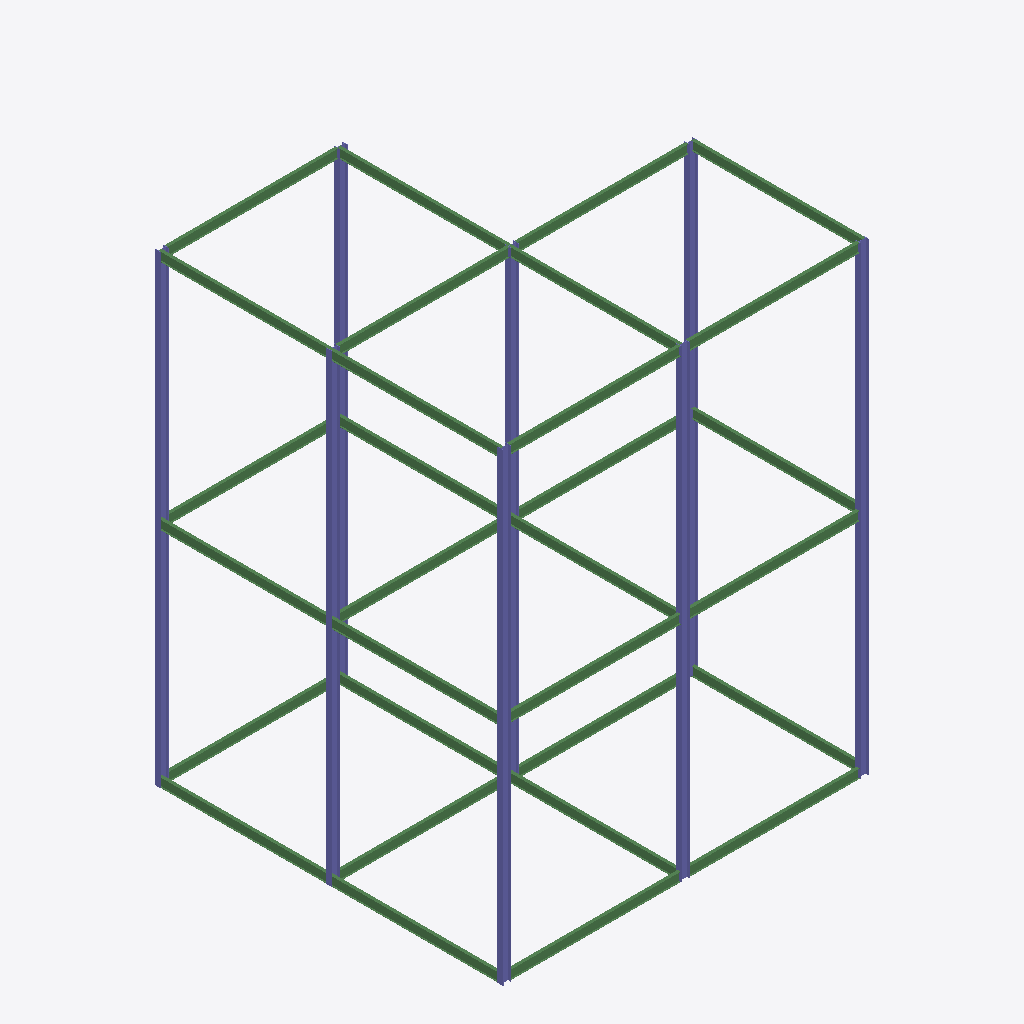
Isometric view of an IFC building model (IFC-SPF (STEP), schema IFC2X3, length unit millimetre), seen from the south-west, elements coloured by IFC class: 30 beams (green), 16 columns (violet).
Extent 16.2 m × 15.4 m × 20.6 m (x, y, z). Elements (54): 30 IfcBeam, 24 IfcColumn.

HEADER;
FILE_DESCRIPTION(('ViewDefinition [PresentationView]','Comment [Ironworkers Training Structure (1),SDS/2 Detailed model]'),'2;1');
FILE_NAME('s06-discussion.ifc','2026-10-14T11:34:41+08:00',('belmore'),('Douglas Steel Fabricating Corp.'),'IfcOpenShell 0.8.5-post1','Bonsai 0.8.5-post1','None');
FILE_SCHEMA(('IFC2X3'));
ENDSEC;
DATA;
#560010=IFCPROJECT('1Q9Qo$4$$CGgrMT8FGVIkr',#560005,'Ironworkers Training Structure (1),SDS/2 Detailed model',$,$,$,$,(#560011),#560060);
#560020=IFCSITE('03vPFa$BHMIvRaIkil4IwQ',#560005,'Site',$,$,#560022,$,$,.ELEMENT.,$,$,$,$,$);
#560023=IFCBUILDING('2YjXF3aE7AHfCBRKFY83z2',#560005,'Building',$,$,#560025,$,$,.ELEMENT.,$,$,$);
#561282=IFCCOLUMN('3QSWu4BnnCpACZVssMkGUH',#561296,'Column',$,$,#561486,#561295,$);
#560102=IFCCOLUMN('0tIy1vCvj3ZPXg2EsjVI_V',#560101,'Column',$,$,#560621,#560112,$);
#561192=IFCCOLUMN('0_IspgCA54jASVXBg5ouKA',#561206,'Column',$,$,#561456,#561205,$);
#561267=IFCCOLUMN('3larhhwX55eQFimUAxAIog',#561281,'Column',$,$,#561481,#561280,$);
#560392=IFCCOLUMN('2RB90OesPA$uINZRG_AIHS',#560406,'Column',$,$,#560581,#560405,$);
#560193=IFCCOLUMN('37ZJrm8nPFUfaD9uPQN1dz',#560207,'Column',$,$,#560391,#560206,$);
#561237=IFCCOLUMN('0gkrykzlD9_9WEhcVqk4Sn',#561251,'Column',$,$,#561471,#561250,$);
#561252=IFCCOLUMN('00$fYKJ199Pg_OgW6eETo5',#561266,'Column',$,$,#561476,#561265,$);
#560677=IFCCOLUMN('1UNhRykAL0PgcRe6gAX$oB',#560691,'Column',$,$,#561001,#560690,$);
#560622=IFCCOLUMN('1sZI95dcv60xXaerWtxxH0',#560636,'Column',$,$,#560676,#560635,$);
#561177=IFCCOLUMN('2M1p0jfHX6I8vGPWaCTxdr',#561191,'Column',$,$,#561451,#561190,$);
#561207=IFCCOLUMN('3iZrKidrf0gAEYFJ52EHh3',#561221,'Column',$,$,#561461,#561220,$);
#561222=IFCCOLUMN('2nOIJvS2nC$xixC89sMBRg',#561236,'Column',$,$,#561466,#561235,$);
#561312=IFCBEAM('0Ye6yIuvDCo9HvpODFWnxv',#561326,'Beam',$,$,#561496,#561325,$);
#561327=IFCBEAM('3NXdmqyqXFmAubOT66_ZP3',#561341,'Beam',$,$,#561501,#561340,$);
#561297=IFCBEAM('0TOHO6MqbFxB2U8v_C7_oi',#561311,'Beam',$,$,#561491,#561310,$);
#561342=IFCBEAM('20u2qphz582uc8gfC61rgt',#561356,'Beam',$,$,#561506,#561355,$);
#561417=IFCBEAM('18R3Ifn652kwTQTizSoky2',#561431,'Beam',$,$,#561531,#561430,$);
#560261=IFCBEAM('0kmQxEI1bFzx7O9IGqhijh',#560260,'Beam',$,$,#560281,#560271,$);
#560427=IFCBEAM('2u2_YHcJn0sxO4UmnS4MCd',#560441,'Beam',$,$,#560601,#560440,$);
#560837=IFCBEAM('2fNe30sR9568CO4fjy5tvQ',#560851,'Beam',$,$,#561016,#560850,$);
#560887=IFCBEAM('2puZAnUaj8yAOn$OglixfV',#560901,'Beam',$,$,#561031,#560900,$);
#561357=IFCBEAM('2uQsdVOXP2suAp2PPIka_j',#561371,'Beam',$,$,#561511,#561370,$);
#561387=IFCBEAM('0Eat1HBbf008947e$ir2EJ',#561401,'Beam',$,$,#561521,#561400,$);
#561432=IFCBEAM('0$83xSb$XE3BhxcTNrd2Nc',#561446,'Beam',$,$,#561536,#561445,$);
#560922=IFCBEAM('1y2eTZgEv1AOG1EQEN1j05',#560936,'Beam',$,$,#561041,#560935,$);
#560458=IFCBEAM('2$2aBigvv4xfe3aVUzBbhI',#560457,'Beam',$,$,#560656,#560466,$);
#560657=IFCBEAM('1eSFluRZzBEPF9PIjQVo7_',#560671,'Beam',$,$,#560736,#560670,$);
#560822=IFCBEAM('0MFsdNUsP1QQIXMRH9VQA$',#560836,'Beam',$,$,#561011,#560835,$);
#561372=IFCBEAM('0y7gJ4LZ18CQub3zSr4eU4',#561386,'Beam',$,$,#561516,#561385,$);
#561402=IFCBEAM('258aL5v013qAKxFLWQD2t8',#561416,'Beam',$,$,#561526,#561415,$);
#560772=IFCBEAM('3XHaMDiTP88Qg5oDn$4a8Z',#560786,'Beam',$,$,#560806,#560785,$);
#560957=IFCBEAM('1Fuz0ddvL5SwPvwLyqx$2x',#560971,'Beam',$,$,#561051,#560970,$);
#560977=IFCBEAM('3LkvhCggfDXxM5MaFThEkZ',#560991,'Beam',$,$,#561056,#560990,$);
#560807=IFCBEAM('3K8lrWzt1958uZdUx7ikp3',#560821,'Beam',$,$,#560976,#560820,$);
#560872=IFCBEAM('0jcv$_MP5ECeeiOx7bUV5m',#560886,'Beam',$,$,#561026,#560885,$);
#560787=IFCBEAM('054uGyk19AWAer6rz0qrRA',#560801,'Beam',$,$,#560871,#560800,$);
#560602=IFCBEAM('0yMNL1w8bCyRYMHkHahHOZ',#560616,'Beam',$,$,#560906,#560615,$);
#560942=IFCBEAM('29oioSGSTEyB41k5km$Tjc',#560956,'Beam',$,$,#561046,#560955,$);
#560697=IFCBEAM('3txv6IXM14gehkuFbihPc6',#560711,'Beam',$,$,#560941,#560710,$);
#560852=IFCBEAM('0IIVMSlHX44vfL0UQNZzBz',#560866,'Beam',$,$,#561021,#560865,$);
#560907=IFCBEAM('38YPRn8tXALg9coGxOXmBG',#560921,'Beam',$,$,#561036,#560920,$);
#560637=IFCBEAM('25TXQpSJz10gxmzE5NlsrU',#560651,'Beam',$,$,#560696,#560650,$);
#560582=IFCCOLUMN('23d3NJr2z5Buybo7OQnl9Q',#560596,'Column',$,$,#560996,#560595,$);
#560562=IFCCOLUMN('2q8JEK3wb7jBCSquAqAOy0',#560576,'Column',$,$,#560716,#560575,$);
#560717=IFCCOLUMN('3XxF2asnP6fxH2V2MtWJ6A',#560731,'Column',$,$,#561006,#560730,$);
ENDSEC;
